Labelled photos from "CitrusLeafPathology-14-Aug", an image-classification folder in Aurelia-Maris-Crystalthrone/YouKang. The possible labels are: anthracnose, bacterial blight, black spot, citrus canker, citrus mite, curl leaf, curl virus, deficiency leaf, dry leaf, greening, healthy, melanose, sooty mould, spider mite.

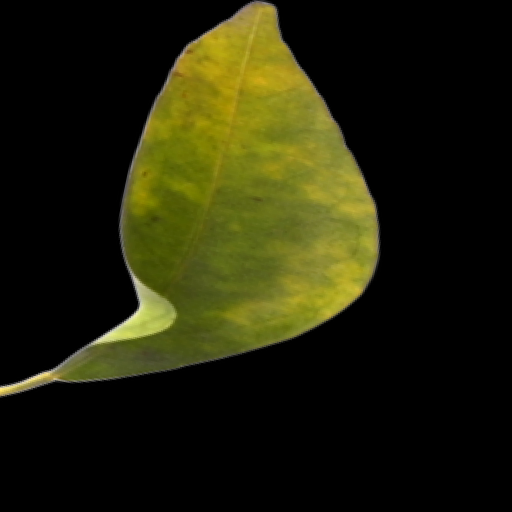
Label: greening

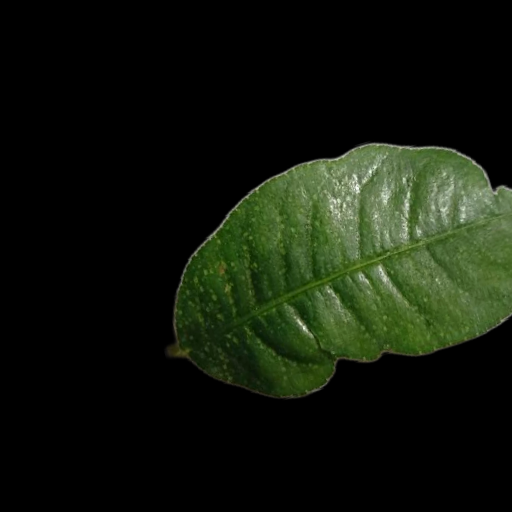
Label: citrus mite

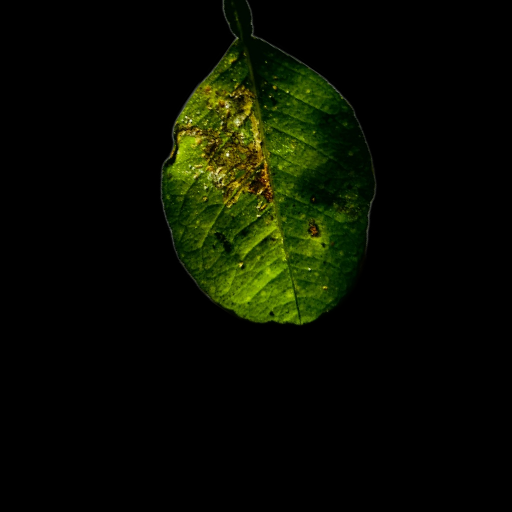
Label: bacterial blight

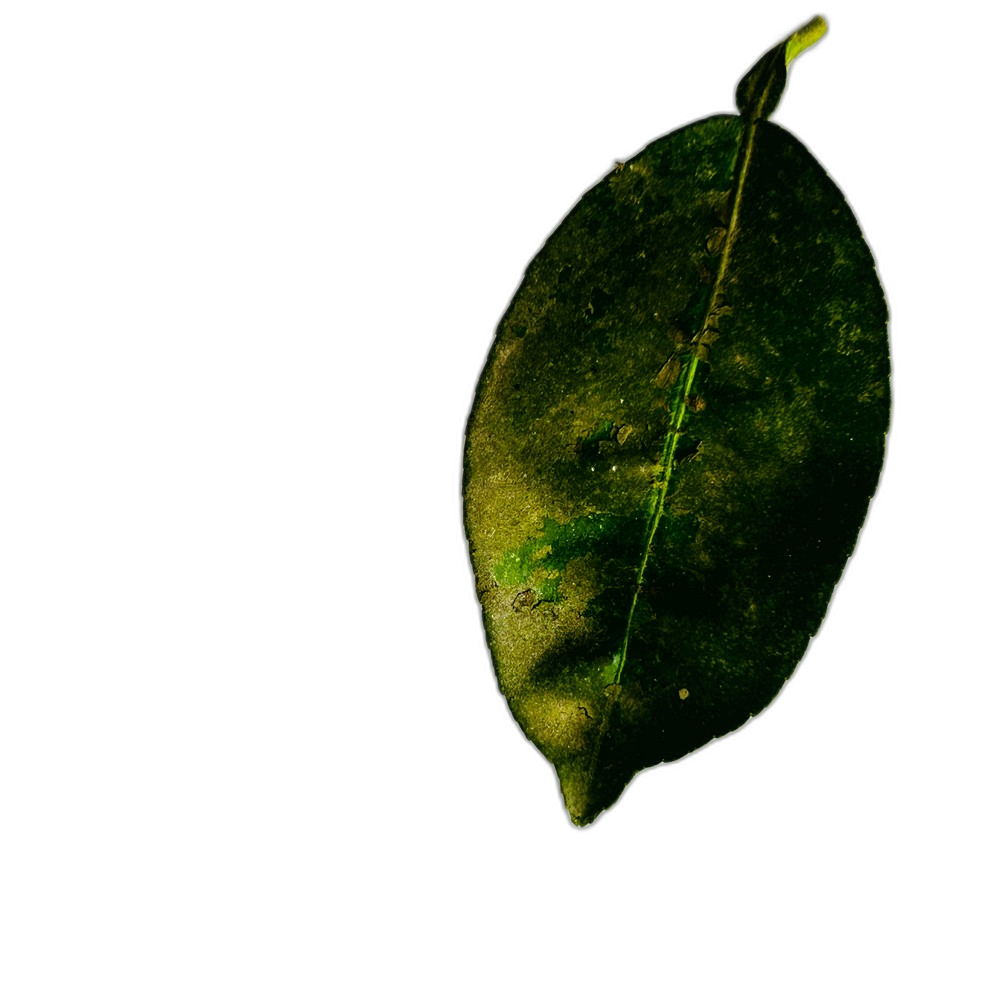
Label: sooty mould

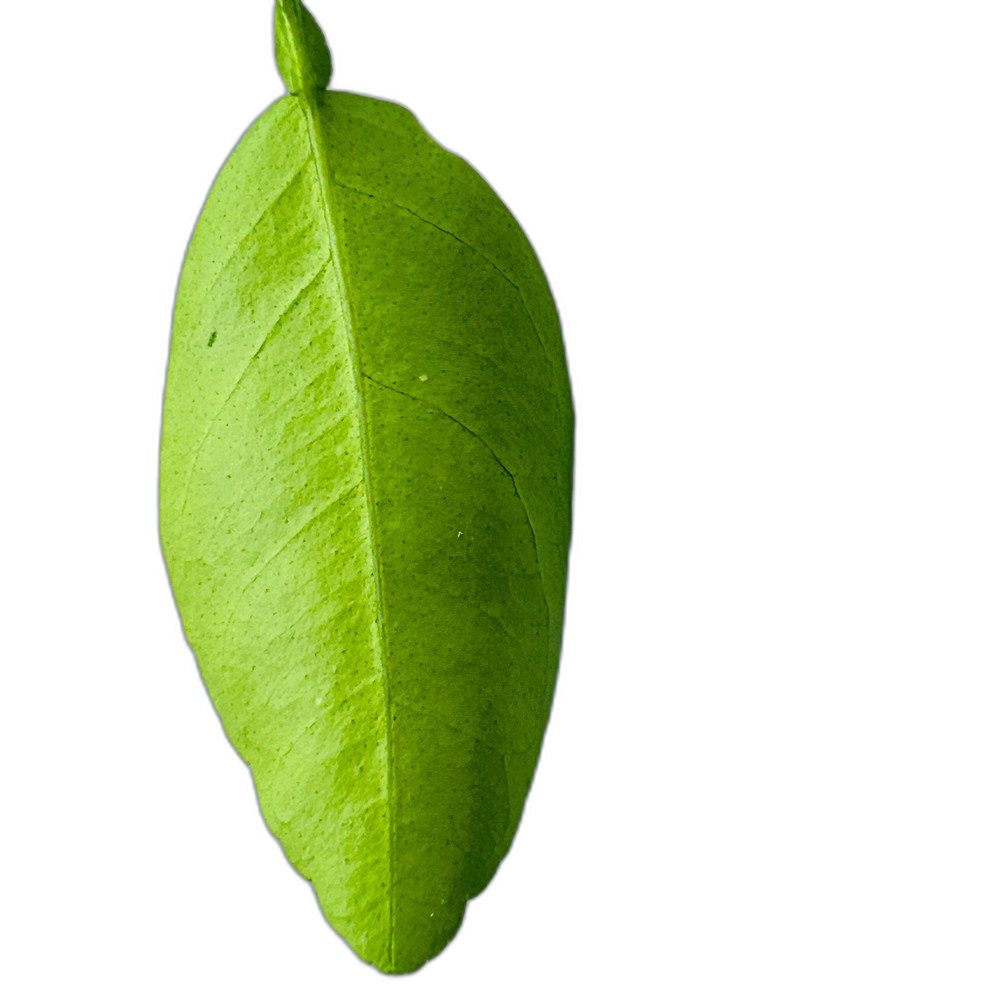
Label: healthy

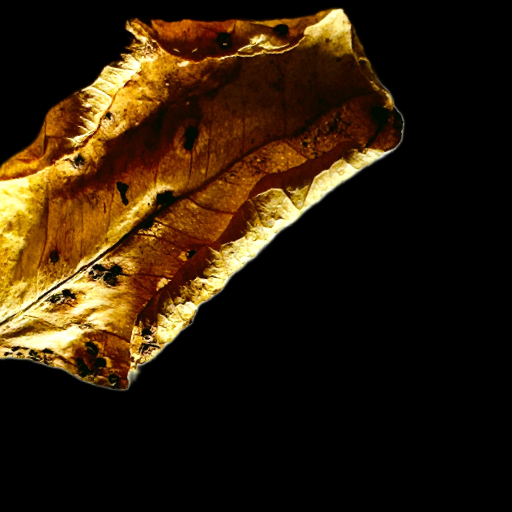
Label: dry leaf
